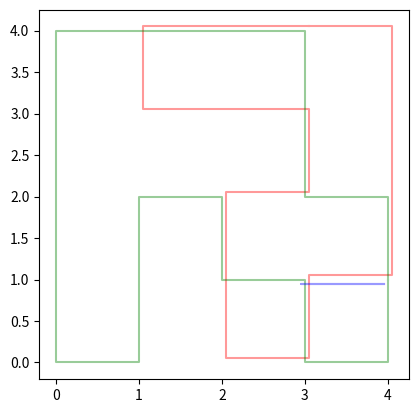

Here is the Python script that generated this plot:
import matplotlib.pyplot as plt
import numpy as np
from scipy.sparse.csgraph import floyd_warshall


class TrafficGraph:

    def __init__(self):
        # 12 time steps, 25 (5x5 grid) vertices
        # We want our default values for weights to be infinity (no connection)
        # And for desires to be 0 (no demand)
        self.traffic = np.ones(shape=(12, 25, 25)) * np.inf
        self.demand = np.zeros(shape=(12, 25, 25))

        # Initialise random weights and demands on edges between adjacent vertices
        for i in range(25):

            for j in range(25):
                self.demand[0][i][j] = np.random.randint(1, 11)

            if i % 5 != 0:
                self.traffic[0][i][i-1] = np.random.randint(1, 11)
            if i % 5 != 4:
                self.traffic[0][i][i+1] = np.random.randint(1, 11)
            if i > 4:
                self.traffic[0][i][i-5] = np.random.randint(1, 11)
            if i < 20:
                self.traffic[0][i][i+5] = np.random.randint(1, 11)

        # Populate all 12 time steps with random noise added to legal values, clipped to [0, 10]
        for i in range(11):
            for j in range(25):
                for k in range(25):
                    self.demand[i + 1][j][k] = np.clip(self.demand[i][j][k] + np.random.randint(-2, 3), 1, 10)
                    if self.traffic[i][j][k] != np.inf:
                        self.traffic[i+1][j][k] = np.clip(self.traffic[i][j][k] + np.random.randint(-2, 3), 1, 10)

    def visualise_traffic(self):
        coords = [(i % 5, int(i/5)) for i in range(25)]

        fig, axs = plt.subplots(3, 4)

        for i in range(12):
            for j in range(25):
                for k in range(25):
                    if self.traffic[i][j][k] != np.inf:
                        axs[int(i/4), i % 4].plot([coords[j][0], coords[k][0]], [coords[j][1], coords[k][1]],
                                                  'r', linewidth=self.traffic[i][j][k])

        plt.show()

    def visualise_demand(self):
        coords = [(i % 5, int(i/5)) for i in range(25)]

        fig, axs = plt.subplots(3, 4)

        for i in range(12):
            for j in range(25):
                for k in range(25):
                    axs[int(i/4), i % 4].plot([coords[j][0], coords[k][0]], [coords[j][1], coords[k][1]],
                                              'g', linewidth=self.demand[i][j][k])

        plt.show()


class BusRoutes:

    def __init__(self):
        # Generate 3 random cycles on the graph
        self.routes = [self.generate_random_cycle() for _ in range(3)]

    def generate_random_cycle(self):
        start_vertex = (np.random.randint(0, 5), np.random.randint(0, 5))
        cycle = [start_vertex]
        banned_vertices = []

        cycle = self.select_next_cycle_step(cycle, banned_vertices)

        print(cycle)

        return cycle

    def select_next_cycle_step(self, cycle, banned_vertices):

        if len(cycle) > 1 and cycle[-1] == cycle[0]:
            return cycle

        (x, y) = cycle[-1]
        possible_moves = [(x + 1, y), (x - 1, y), (x, y + 1), (x, y - 1)]
        legal_moves = []

        for move in possible_moves:
            if move not in cycle[1:] and move not in banned_vertices and move[0] in range(5) and move[1] in range(5):
                legal_moves.append(move)

        if len(legal_moves) == 0:
            banned_vertices.append(cycle[-1])
            return self.select_next_cycle_step(cycle[:-1], banned_vertices)
        else:
            next_move = legal_moves[np.random.randint(0, len(legal_moves))]
            cycle.append(next_move)
            banned_vertices.append(next_move)
            return self.select_next_cycle_step(cycle, banned_vertices)

    def visualise(self):

        plt.plot([xy[0]+0.05 for xy in self.routes[0]], [xy[1]+0.05 for xy in self.routes[0]], 'r', alpha=0.4)

        plt.plot([xy[0] for xy in self.routes[1]], [xy[1] for xy in self.routes[1]], 'g', alpha=0.4)

        plt.plot([xy[0]-0.05 for xy in self.routes[2]], [xy[1]-0.05 for xy in self.routes[2]], 'b', alpha=0.4)

        plt.gca().set_aspect('equal', adjustable='box')
        plt.show()

    def assess_performance(self, traffic_graph):
        pass

    def mutate(self):
        pass

    def crossover(self, other_routes):
        pass


def calculate_cost(traffic_graph, bus_routes):
    pass


def main():
    # traffic_graph = TrafficGraph()
    # population = [BusRoutes() for _ in range(100)]
    routes = BusRoutes()
    routes.visualise()


if __name__ == '__main__':
    main()
